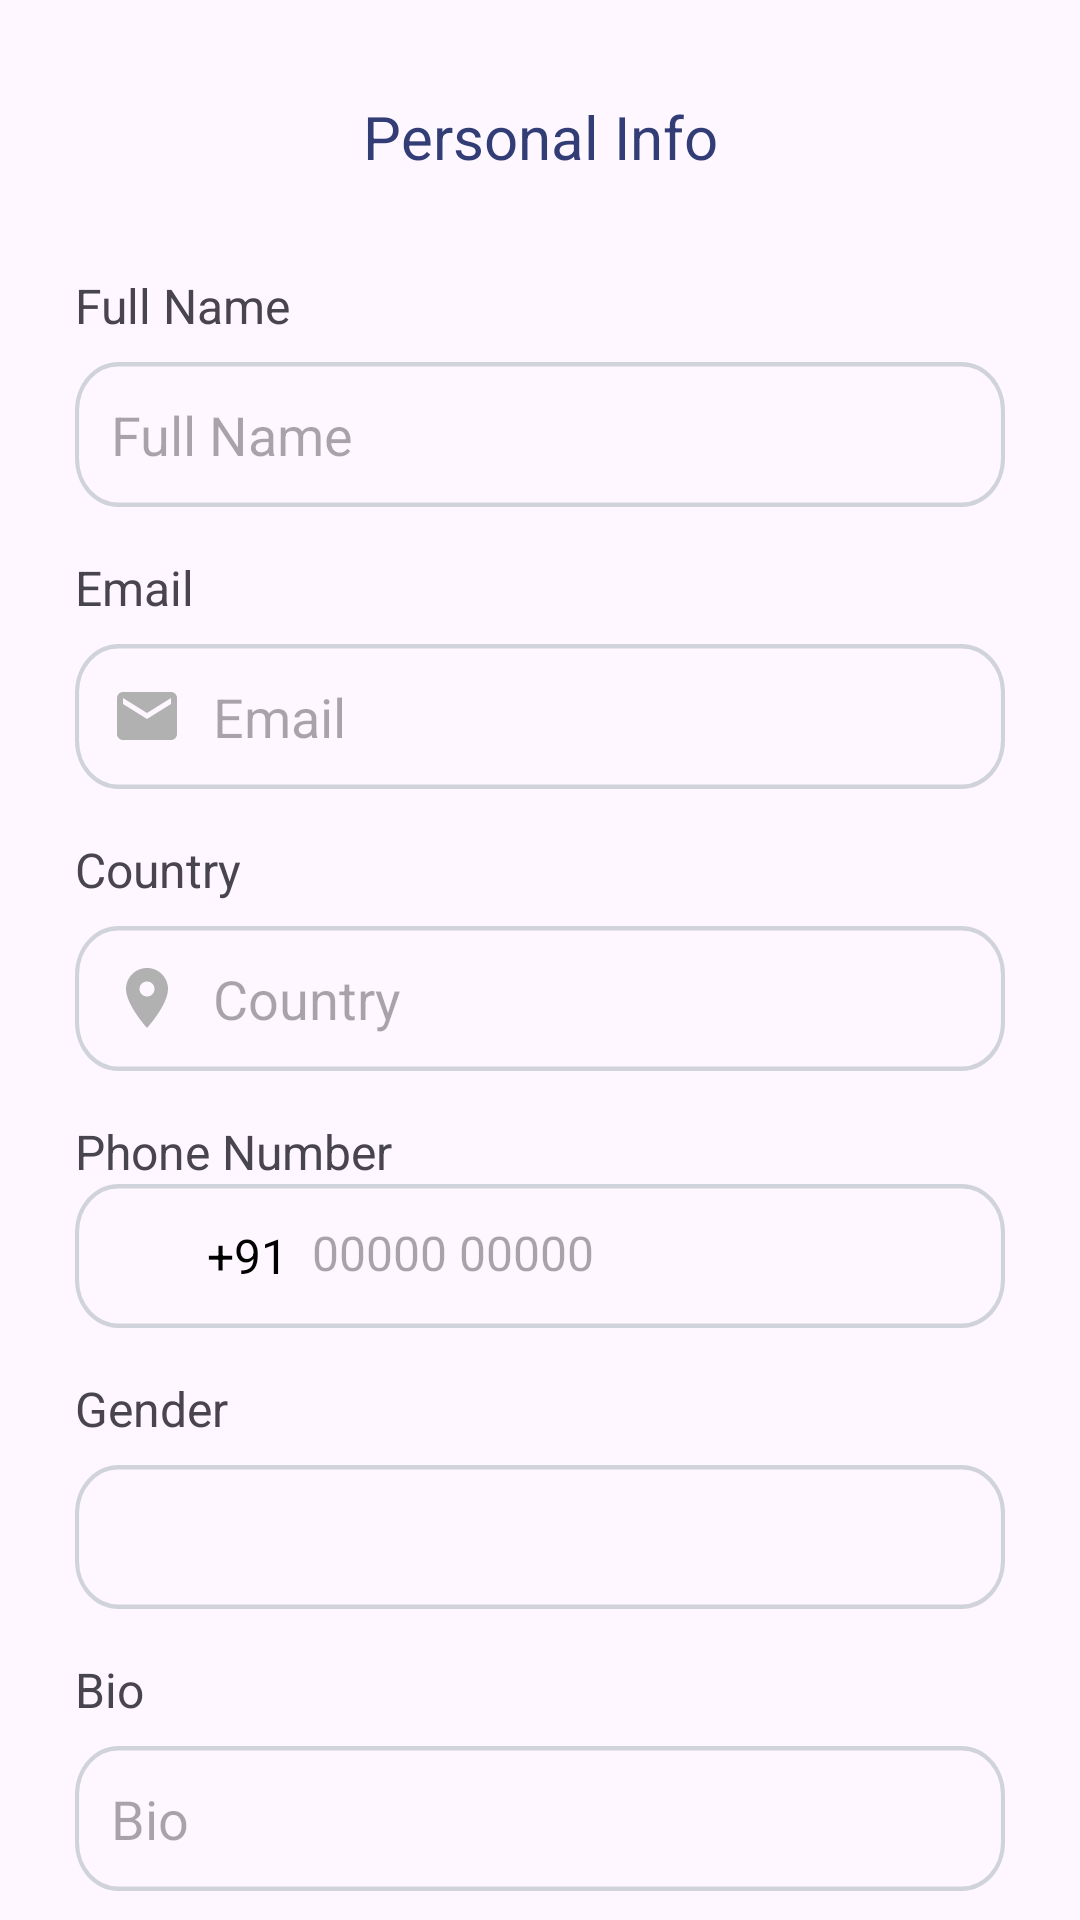

Reconstruct the res/layout file that produces this screen, plus the resources it refers to.
<!-- AndroidManifest.xml: activity theme Theme.NomadNest -->
<!-- res/layout/activity_profile.xml -->
<?xml version="1.0" encoding="utf-8"?>
<androidx.constraintlayout.widget.ConstraintLayout
    xmlns:android="http://schemas.android.com/apk/res/android"
    xmlns:app="http://schemas.android.com/apk/res-auto"
    xmlns:tools="http://schemas.android.com/tools"
    android:id="@+id/main"
    android:layout_width="match_parent"
    android:layout_height="match_parent"
    tools:context=".ui.main.ProfileActivity">



    
    <TextView
        android:id="@+id/titleText"
        android:layout_width="wrap_content"
        android:layout_height="wrap_content"
        android:text="@string/personal_info_title"
        android:textAppearance="@style/personal_info_title"
        android:gravity="center"
        android:layout_marginTop="32dp"
        app:layout_constraintTop_toTopOf="parent"
        app:layout_constraintStart_toStartOf="parent"
        app:layout_constraintEnd_toEndOf="parent"/>

    
    <TextView
        android:id="@+id/fullNameTV"
        android:layout_width="wrap_content"
        android:layout_height="wrap_content"
        android:layout_marginStart="25dp"
        android:text="@string/full_name"
        android:textSize="16sp"
        app:layout_constraintTop_toBottomOf="@id/titleText"
        app:layout_constraintStart_toStartOf="parent"
        android:layout_marginTop="32dp"/>

    <EditText
        android:id="@+id/nameET"
        android:layout_width="0dp"
        android:layout_marginStart="25dp"
        android:layout_marginEnd="25dp"
        android:layout_height="wrap_content"
        android:hint="@string/full_name"
        android:inputType="textPersonName"
        android:background="@drawable/buttons_bg"
        android:padding="12dp"
        android:layout_marginTop="8dp"
        app:layout_constraintTop_toBottomOf="@id/fullNameTV"
        app:layout_constraintStart_toStartOf="parent"
        app:layout_constraintEnd_toEndOf="parent"/>

    
    <TextView
        android:id="@+id/emailTV"
        android:layout_width="wrap_content"
        android:layout_height="wrap_content"
        android:layout_marginStart="25dp"
        android:text="@string/title_email"
        android:textSize="16sp"
        android:layout_marginTop="16dp"
        app:layout_constraintTop_toBottomOf="@id/nameET"
        app:layout_constraintStart_toStartOf="parent"/>

    <EditText
        android:id="@+id/emailET"
        android:layout_width="0dp"
        android:layout_marginStart="25dp"
        android:layout_marginEnd="25dp"
        android:drawableStart="@drawable/email_ic"
        android:layout_height="wrap_content"
        android:hint="@string/title_email"
        android:inputType="textEmailAddress"
        android:background="@drawable/buttons_bg"
        android:drawablePadding="10dp"
        android:padding="12dp"
        android:layout_marginTop="8dp"
        app:layout_constraintTop_toBottomOf="@id/emailTV"
        app:layout_constraintStart_toStartOf="parent"
        app:layout_constraintEnd_toEndOf="parent"/>

    
    <TextView
        android:id="@+id/countryTV"
        android:layout_marginStart="25dp"
        android:layout_width="wrap_content"
        android:layout_height="wrap_content"
        android:text="@string/country"
        android:textSize="16sp"
        android:layout_marginTop="16dp"
        app:layout_constraintTop_toBottomOf="@id/emailET"
        app:layout_constraintStart_toStartOf="parent"/>

    <EditText
        android:id="@+id/countryET"
        android:layout_width="0dp"
        android:layout_height="wrap_content"
        android:hint="@string/country"
        android:layout_marginStart="25dp"
        android:layout_marginEnd="25dp"
        android:inputType="textCapWords"
        android:drawablePadding="10dp"
        android:drawableStart="@drawable/location_ic"
        android:background="@drawable/buttons_bg"
        android:padding="12dp"
        android:layout_marginTop="8dp"
        app:layout_constraintTop_toBottomOf="@id/countryTV"
        app:layout_constraintStart_toStartOf="parent"
        app:layout_constraintEnd_toEndOf="parent"/>

    
    <TextView
        android:id="@+id/phoneTV"
        android:layout_width="wrap_content"
        android:layout_marginStart="25dp"
        android:layout_height="wrap_content"
        android:text="@string/phone_number"
        android:textSize="16sp"
        android:layout_marginTop="16dp"
        app:layout_constraintTop_toBottomOf="@id/countryET"
        app:layout_constraintStart_toStartOf="parent"/>

    <LinearLayout
        android:id="@+id/phoneInputLayout"
        android:layout_width="0dp"
        android:layout_height="wrap_content"
        android:orientation="horizontal"
        android:layout_marginStart="25dp"
        android:layout_marginEnd="25dp"
        android:background="@drawable/buttons_bg"
        android:padding="12dp"
        app:layout_constraintTop_toBottomOf="@id/phoneTV"
        app:layout_constraintStart_toStartOf="parent"
        app:layout_constraintEnd_toEndOf="parent">

        <ImageView
            android:id="@+id/flagIcon"
            android:layout_width="24dp"
            android:layout_height="24dp"
            android:src="@drawable/ic_flag_india"
            android:layout_gravity="center_vertical"
            android:contentDescription="Flag" />

        <TextView
            android:id="@+id/countryCode"
            android:layout_width="wrap_content"
            android:layout_height="wrap_content"
            android:text="+91"
            android:textColor="#000000"
            android:textSize="16sp"
            android:layout_marginStart="8dp"
            android:layout_gravity="center_vertical" />

        <EditText
            android:id="@+id/phoneET"
            android:layout_width="0dp"
            android:layout_height="wrap_content"
            android:layout_weight="1"
            android:hint="00000 00000"
            android:inputType="phone"
            android:textColor="#000000"
            android:textSize="16sp"
            android:paddingStart="8dp"
            android:background="@android:color/transparent"
            android:maxLength="10" />
    </LinearLayout>


    
    <TextView
        android:id="@+id/genderTV"
        android:layout_width="wrap_content"
        android:layout_height="wrap_content"
        android:text="@string/gender"
        android:layout_marginStart="25dp"
        android:textSize="16sp"
        android:layout_marginTop="16dp"
        app:layout_constraintTop_toBottomOf="@id/phoneInputLayout"
        app:layout_constraintStart_toStartOf="parent"/>

    <Spinner
        android:id="@+id/genderSpinner"
        android:layout_width="0dp"
        android:layout_height="wrap_content"
        android:layout_marginStart="25dp"
        android:layout_marginEnd="25dp"
        android:padding="12dp"
        android:background="@drawable/buttons_bg"
        android:layout_marginTop="8dp"
        app:layout_constraintTop_toBottomOf="@id/genderTV"
        app:layout_constraintStart_toStartOf="parent"
        app:layout_constraintEnd_toEndOf="parent"/>

    
    <TextView
        android:id="@+id/bioTV"
        android:layout_width="wrap_content"
        android:layout_height="wrap_content"
        android:text="@string/bio"
        android:layout_marginStart="25dp"
        android:textSize="16sp"
        android:layout_marginTop="16dp"
        app:layout_constraintTop_toBottomOf="@id/genderSpinner"
        app:layout_constraintStart_toStartOf="parent"/>

    <EditText
        android:id="@+id/bioET"
        android:layout_width="0dp"
        android:layout_height="wrap_content"
        android:hint="@string/bio"
        android:layout_marginStart="25dp"
        android:layout_marginEnd="25dp"
        android:background="@drawable/buttons_bg"
        android:padding="12dp"
        android:layout_marginTop="8dp"
        app:layout_constraintTop_toBottomOf="@id/bioTV"
        app:layout_constraintStart_toStartOf="parent"
        app:layout_constraintEnd_toEndOf="parent"/>

    
    <FrameLayout
        android:id="@+id/updateProfileBtn"
        android:layout_width="match_parent"
        android:layout_height="48dp"
        android:layout_marginStart="25dp"
        android:layout_marginEnd="25dp"
        android:layout_marginTop="24dp"
        android:background="@drawable/blue_btn_bg"
        app:layout_constraintTop_toBottomOf="@id/bioET"
        app:layout_constraintStart_toStartOf="parent"
        app:layout_constraintEnd_toEndOf="parent">

        <androidx.constraintlayout.widget.ConstraintLayout
            android:layout_width="match_parent"
            android:layout_height="match_parent">

            <TextView
                android:layout_width="wrap_content"
                android:layout_height="wrap_content"
                android:text="@string/save"
                android:textAppearance="@style/text_button_login"
                android:gravity="center"
                app:layout_constraintTop_toTopOf="parent"
                app:layout_constraintBottom_toBottomOf="parent"
                app:layout_constraintStart_toStartOf="parent"
                app:layout_constraintEnd_toEndOf="parent"/>
        </androidx.constraintlayout.widget.ConstraintLayout>
    </FrameLayout>

</androidx.constraintlayout.widget.ConstraintLayout>
<!-- resources referenced by this layout -->
<resources>
  <!-- drawable blue_btn_bg (drawable) -->
  <?xml version="1.0" encoding="utf-8"?>
  <vector
      xmlns:android="http://schemas.android.com/apk/res/android"
      xmlns:aapt="http://schemas.android.com/aapt"
      android:width="343dp"
      android:height="48dp"
      android:viewportWidth="343"
      android:viewportHeight="48"
      >
      <group>
          <clip-path
              android:pathData="M16 0H327C335.837 0 343 7.16344 343 16V32C343 40.8366 335.837 48 327 48H16C7.16344 48 0 40.8366 0 32V16C0 7.16344 7.16344 0 16 0Z"
              />
          <path
              android:pathData="M0 0V48H343V0"
              android:fillColor="#3F52B4"
              />
      </group>
  </vector>
  <!-- drawable buttons_bg (drawable) -->
  <?xml version="1.0" encoding="utf-8"?>
  <vector
  xmlns:android="http://schemas.android.com/apk/res/android"
  xmlns:aapt="http://schemas.android.com/aapt"
  android:width="343dp"
  android:height="48dp"
  android:viewportWidth="343"
  android:viewportHeight="48"
      >
  <group>
      <clip-path
          android:pathData="M16 0H327C335.837 0 343 7.16344 343 16V32C343 40.8366 335.837 48 327 48H16C7.16344 48 0 40.8366 0 32V16C0 7.16344 7.16344 0 16 0Z"
          />
      <path
          android:pathData="M16 0H327C335.837 0 343 7.16344 343 16V32C343 40.8366 335.837 48 327 48H16C7.16344 48 0 40.8366 0 32V16C0 7.16344 7.16344 0 16 0Z"
          android:strokeWidth="3"
          android:strokeColor="#D1D3DB"
          />
  </group>
  </vector>
  <!-- drawable email_ic: png bitmap (drawable, 580 bytes) -->
  <!-- drawable location_ic (drawable) -->
  <?xml version="1.0" encoding="utf-8"?>
  <vector xmlns:android="http://schemas.android.com/apk/res/android"
      android:width="24dp"
      android:height="24dp"
      android:viewportWidth="24"
      android:viewportHeight="24">
  
      <path
          android:fillColor="#B1B1B1"
          android:pathData="M12,2C8.13,2 5,5.13 5,9c0,5.25 7,13 7,13s7,-7.75 7,-13c0,-3.87 -3.13,-7 -7,-7zm0,9.5c-1.38,0 -2.5,-1.12 -2.5,-2.5s1.12,-2.5 2.5,-2.5 2.5,1.12 2.5,2.5 -1.12,2.5 -2.5,2.5z"/>
  </vector>
  <string name="bio">Bio</string>
  <string name="country">Country</string>
  <string name="full_name">
          Full Name
      </string>
  <string name="gender">Gender</string>
  <string name="personal_info_title">
          Personal Info
      </string>
  <string name="phone_number">Phone Number</string>
  <string name="save">Save</string>
  <string name="title_email">
          Email
      </string>
  <style name="personal_info_title">
          <item name="android:textSize">20sp</item>
          <item name="android:textColor">#323D76</item>
      </style>
  <style name="text_button_login">
          <item name="android:textSize">16sp</item>
          <item name="android:letterSpacing">0.02</item>
          <item name="android:textColor">#FFFFFF</item>
      </style>
  <style name="Theme.NomadNest" parent="Base.Theme.NomadNest" />
  <style name="Base.Theme.NomadNest" parent="Theme.Material3.DayNight.NoActionBar">
          
          <item name="android:windowIsTranslucent">true</item>
          
          
      </style>
</resources>
